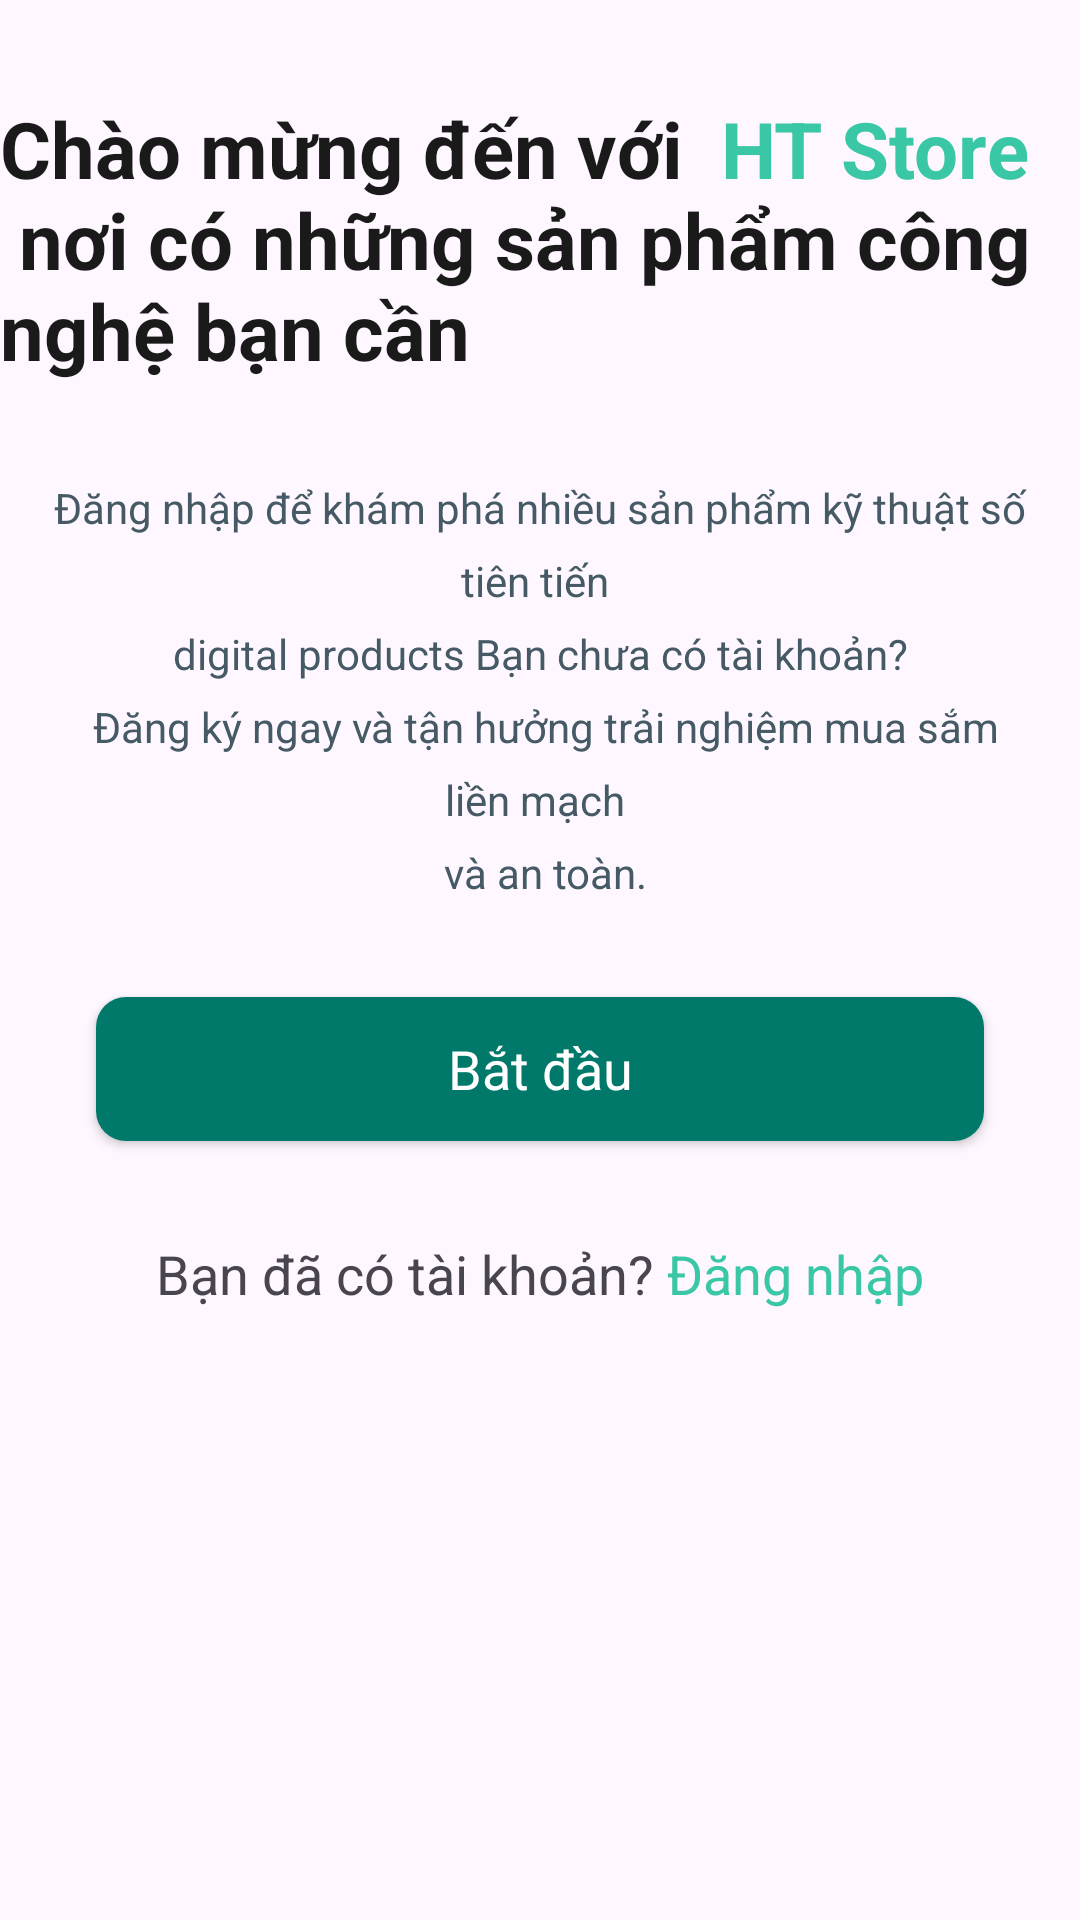

The Android layout XML behind this screen, and the referenced resources:
<!-- AndroidManifest.xml: application theme Theme.DOANCS3 -->
<!-- res/layout/activity_intro_main.xml -->
<?xml version="1.0" encoding="utf-8"?>
<androidx.constraintlayout.widget.ConstraintLayout xmlns:android="http://schemas.android.com/apk/res/android"
    xmlns:app="http://schemas.android.com/apk/res-auto"
    xmlns:tools="http://schemas.android.com/tools"
    android:id="@+id/main"
    android:layout_width="match_parent"
    android:layout_height="match_parent"
    tools:context=".Activity.IntroMainActivity">

    <ScrollView
        android:layout_width="match_parent"
        android:layout_height="match_parent">

        <LinearLayout
            android:layout_width="match_parent"
            android:layout_height="wrap_content"
            android:orientation="vertical" >

            <ImageView
                android:id="@+id/imageView"
                android:layout_width="match_parent"
                android:layout_height="wrap_content"
                app:srcCompat="@drawable/intro_pic"
                android:scaleType="centerCrop" />

            <TextView
                android:id="@+id/textView3"
                android:layout_width="match_parent"
                android:layout_height="wrap_content"
                android:layout_marginTop="32dp"
                android:text="@string/intro_title"
                android:textColor="@color/black"
                android:textSize="26sp"
                android:textStyle="bold" />

            <TextView
                android:id="@+id/textView4"
                android:layout_width="match_parent"
                android:layout_height="wrap_content"
                android:text="@string/intro_sub_title"
                android:textAlignment="center"
                android:textColor="@color/darkGrey"
                android:layout_marginTop="32dp"
                android:lineSpacingExtra="8dp"
                android:layout_marginStart="16dp"
                android:layout_marginEnd="16dp"/>

            <androidx.appcompat.widget.AppCompatButton
                android:id="@+id/startBtn"
                android:layout_margin="32dp"
                android:background="@drawable/green_button_bg"
                android:textColor="@color/white"
                android:textSize="18sp"
                style="@android:style/Widget.Button"
                android:layout_width="match_parent"
                android:layout_height="wrap_content"
                android:text="Bắt đầu" />

            <TextView
                android:id="@+id/textView5"
                android:layout_width="match_parent"
                android:layout_height="wrap_content"
                android:text="@string/signing"
                android:textSize="18dp"
                android:layout_marginBottom="16dp"
                android:textAlignment="center"/>


        </LinearLayout>
    </ScrollView>
</androidx.constraintlayout.widget.ConstraintLayout>
<!-- resources referenced by this layout -->
<resources>
  <color name="black">#FF1A1A1A</color>
  <color name="darkGrey">#455A64</color>
  <color name="white">#FFFFFFFF</color>
  <!-- drawable green_button_bg (drawable) -->
  <?xml version="1.0" encoding="utf-8"?>
  <selector xmlns:android="http://schemas.android.com/apk/res/android">
      <item>
          <shape android:shape="rectangle">
              <solid android:color="@color/green">  </solid>
                  <corners android:radius="10dp"></corners>
  
  
          </shape>
  
      </item>
  
  
  
  </selector>
  <string name="intro_sub_title" translatable="false"> Đăng nhập để khám phá nhiều sản phẩm kỹ thuật số tiên tiến \n
          digital products Bạn chưa có tài khoản? \n
          Đăng ký ngay và tận hưởng trải nghiệm mua sắm liền mạch \n
          và an toàn. </string>
  <string name="intro_title">Chào mừng đến với <font color="#39c7a5"> HT Store </font>\n nơi có những sản phẩm công nghệ bạn cần</string>
  <string name="signing">Bạn đã có tài khoản?<font color="#39c7a5"> Đăng nhập</font></string>
  <style name="Theme.DOANCS3" parent="Base.Theme.DOANCS3" />
  <color name="green">#00796B</color>
  <style name="Base.Theme.DOANCS3" parent="Theme.Material3.DayNight.NoActionBar">
          
          
  
           <item name="colorPrimaryVariant">@color/lavender</item>
  
      </style>
  <color name="lavender">#5C6BC0</color>
</resources>
